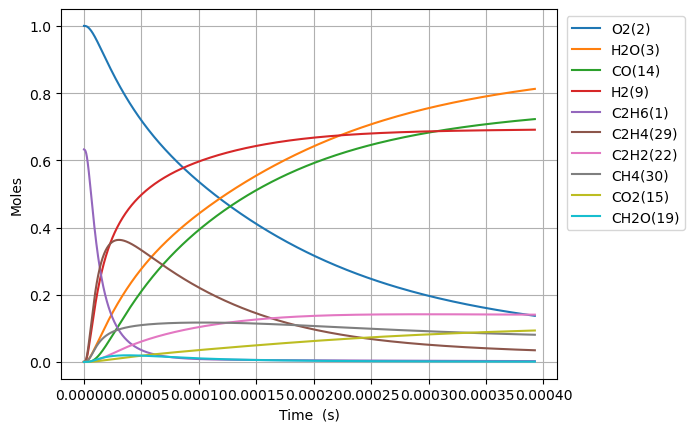

The data file committed next to this chart (first rows):
Time (s), Volume (m^3), N2, Ne, C2H6(1), O2(2), H2O(3), C(4), CH(5), CH3(18), C2H5(31), CH4(30), C2H4(29), H(6), H2(9), C2H3(28), C2H2(22), HO2(12), CH3O2(36), C2H5O2(40), OH(8), O(7), CH2O(19), H2O2(13)
0.0, 0.6848, 3.76, 0.0, 0.6324, 1.0, 0.0, 0.0, 0.0, 0.0, 0.0, 0.0, 0.0, 0.0, 0.0, 0.0, 0.0, 0.0, 0.0, 0.0, 0.0, 0.0, 0.0, 0.0
1.5732151245235416e-19, 0.6848, 3.76, 0.0, 0.6324, 1.0, 1.0444442653492253e-42, 5.6010998143127286e-55, 1.6392284527218733e-36, 3.39112747846511e-16, 1.267604764358181e-18, 8.292167739130701e-24, 2.544266998688834e-30, 3.749441083398231e-19, 5.787228790313705e-31, 3.449476973303699e-49, 2.140629036040401e-61, 8.926606559954106e-19, 4.5113945595702496e-31, 8.432410588012505e-33, 4.518273771992373e-31, 1.164801413003469e-25, 3.9717675344872454e-31, 5.0484070325547445e-33
4.405002348665916e-19, 0.6848, 3.76, 0.0, 0.6324, 1.0, 1.2399642724795083e-41, 6.649625699649624e-54, 9.900939854227372e-36, 9.495156939701406e-16, 3.54929334028343e-18, 2.3218156574590855e-23, 1.5367372672371752e-29, 1.0498435033575976e-18, 3.495486189366405e-30, 4.0952190629069476e-48, 4.78850152868524e-60, 2.49944983678723e-18, 2.7248823139657184e-30, 5.09317599519293e-32, 2.729037358280778e-30, 3.2614475631701863e-25, 2.398947590833694e-30, 3.049237847663064e-32
1.0068576796950666e-18, 0.6848, 3.76, 0.0, 0.6324, 1.0, 1.2174042934220385e-40, 6.528641943831846e-53, 4.766876340196096e-35, 2.1703215862170395e-15, 8.112670492456024e-18, 5.30704818656107e-23, 7.398728432623909e-29, 2.399642293417519e-18, 1.6829261322486158e-29, 4.020710360694294e-47, 9.461272090106008e-59, 5.713028198371189e-18, 1.3119135379009594e-29, 2.4521449990441014e-31, 1.3139140128914598e-29, 7.454754290545522e-25, 1.1549899990339879e-29, 1.468076765066917e-31
2.1395725693520163e-18, 0.6848, 3.76, 0.0, 0.6324, 1.0, 1.0767803179382884e-39, 5.774509865101499e-52, 2.081820134627029e-34, 4.611933370709395e-15, 1.7239424798089596e-17, 1.127765229280486e-22, 3.2312190887861567e-28, 5.0992398736348525e-18, 7.34978056396078e-29, 3.55627278167246e-46, 1.6835828173881664e-57, 1.2140184921540399e-17, 5.729471090426169e-29, 1.0709161447293223e-30, 5.738207690389787e-29, 1.584142545346378e-24, 5.0441447688514715e-29, 6.411476931344501e-31
4.4050023486659166e-18, 0.6848, 3.76, 0.0, 0.6324, 1.0, 9.050987409068541e-39, 4.853823482440372e-51, 8.69118925336362e-34, 9.495156939688335e-15, 3.5492933414510264e-17, 2.3219416697451736e-22, 1.3489703631110242e-27, 1.0498435034459482e-17, 3.068388704860467e-28, 2.989261555740108e-45, 2.839608500298191e-56, 2.4994498367883978e-17, 2.391941395278902e-28, 4.470864094229837e-30, 2.3955887538738823e-28, 3.2614998611970652e-24, 2.105831146832539e-28, 2.676665408660507e-30
8.935861907293715e-18, 0.6848, 3.76, 0.0, 0.6324, 1.0, 7.420546326631237e-38, 3.9794577473900774e-50, 3.5506343952209906e-33, 1.9261604077623146e-14, 7.199995066796569e-17, 4.710517027538263e-22, 5.510984093279156e-27, 2.1296825357668595e-17, 1.253536905097044e-27, 2.4507772289965254e-44, 4.664065492279305e-55, 5.0703125260591776e-17, 9.771861070073807e-28, 1.8264938634000744e-29, 9.786761720777555e-28, 6.616306825966582e-24, 8.60300735080209e-28, 1.0935051568794733e-29
1.7997581024549316e-17, 0.6848, 3.76, 0.0, 0.6324, 1.0, 6.009350810231706e-37, 3.2226680595781147e-49, 1.4352231912568356e-32, 3.879449835340047e-14, 1.450139852573329e-16, 9.488557650579298e-22, 2.227627884997024e-26, 4.2893606010326206e-17, 5.0669965945462055e-27, 1.98470294401116e-43, 7.56065116330057e-54, 1.0212037904608988e-16, 3.949942482413182e-27, 7.382980228755896e-29, 3.95596556426636e-27, 1.332629008777816e-23, 3.47747312161537e-27, 4.420122680539123e-29
3.612101925906052e-17, 0.6848, 3.76, 0.0, 0.6324, 1, 4.836848335263302e-36, 2.5938836222776817e-48, 5.770969320180651e-32, 7.786028690458594e-14, 2.9104205476589287e-16, 1.904819852648076e-21, 8.957193762510419e-26, 8.608716734059904e-17, 2.037417045879074e-26, 1.5974615998727968e-42, 1.217619565554655e-52, 2.049548866174162e-16, 1.5882544991155176e-26, 2.968663879782363e-28, 1.590676354318967e-26, 2.6747733940491406e-23, 1.3982766478541463e-26, 1.7773118894389332e-28
7.236789572808291e-17, 0.6848, 3.76, 0.0, 0.6324, 1, 3.8812661752183606e-35, 2.081428253234818e-47, 2.314416803523039e-31, 1.559918640054801e-13, 5.83098195102315e-16, 3.818171879756099e-21, 3.592235328330392e-25, 1.7247429010097502e-16, 8.170953616416488e-26, 1.2818623377522542e-41, 1.9545490772733072e-51, 4.106239017613892e-16, 6.369610900950551e-26, 1.1905669935937976e-27, 6.379323627373755e-26, 5.359653096227737e-23, 5.607714753494281e-26, 7.1278155988210855e-28
1.4486164866612772e-16, 0.6848, 3.76, 0.0, 0.6324, 1, 3.109736028413224e-34, 1.6676754852219867e-46, 9.269739093721646e-31, 3.122550182013615e-13, 1.1672104810523675e-15, 7.650571341682844e-21, 1.4387678387648577e-24, 3.4524853602104846e-16, 3.272643397664557e-25, 1.0270497740980236e-40, 3.1323749542356344e-50, 8.219619320546164e-16, 2.5511667280283016e-25, 4.7684779473614406e-27, 2.555056887817736e-25, 1.0731776227128013e-22, 2.246010870749509e-25, 2.8548440884031808e-27
2.8984915454221733e-16, 0.6848, 3.76, 0.0, 0.6324, 1, 2.4896796742652973e-33, 1.335154415097522e-45, 3.710311357733596e-30, 6.247813265694964e-13, 2.3354350740613064e-15, 1.533815189637741e-20, 5.758820951774528e-24, 6.907970294584812e-16, 1.3099102380092246e-24, 8.222643312472622e-40, 5.015881240402573e-49, 1.6446379926621963e-15, 1.0211315414412433e-24, 1.9086338869840398e-26, 1.0226886216346867e-24, 2.148547739509526e-22, 8.98989676319859e-25, 1.1426816292022277e-26
5.798241662943966e-16, 0.6848, 3.76, 0.0, 0.6324, 1, 1.9925004019927385e-32, 1.0685293268955226e-44, 1.4846077987313297e-29, 1.2498339432112552e-12, 4.671884344514517e-15, 3.0804439529117015e-20, 2.304278549503591e-23, 1.3818940227224899e-15, 5.241347216823652e-24, 6.580614027073428e-39, 8.028676972873149e-48, 3.28999011396186e-15, 4.085856227127271e-24, 7.637021713295362e-26, 4.092086595880527e-24, 4.303069935565156e-22, 3.597129699117802e-24, 4.5722149285555383e-26
1.1597741897987548e-15, 0.6848, 3.76, 0.0, 0.6324, 1, 1.594303048977231e-31, 8.549858310993976e-44, 5.939397635046015e-29, 2.4999391761167276e-12, 9.344783223162277e-15, 6.210152088788736e-20, 9.218615035179017e-23, 2.764088034807083e-15, 2.096880204917718e-23, 5.265491603804404e-38, 1.2848498385176021e-46, 6.580694356899195e-15, 1.6346085265753293e-23, 3.055306021988463e-25, 1.637101095607342e-23, 8.627242177489115e-22, 1.4390861151134686e-23, 1.8291836961769797e-25
2.3196742368074713e-15, 0.6848, 3.76, 0.0, 0.6324, 1, 1.275563539337951e-30, 6.840536467980167e-43, 2.37595218873187e-28, 5.000149640415491e-12, 1.8690582331423113e-14, 1.2615370797770674e-19, 3.687746431563307e-22, 5.528476161202594e-15, 8.38820363760562e-23, 4.2127941469071075e-37, 2.0559693016170902e-45, 1.3162102844125906e-14, 6.538966100095857e-23, 1.222221909425653e-24, 6.548937314359343e-23, 1.7336098060299687e-21, 5.756812991436025e-23, 7.317330276614627e-25
4.639474330824905e-15, 0.6848, 3.76, 0.0, 0.6324, 1, 1.0204992681459457e-29, 5.4726895502946944e-42, 9.504193701482776e-28, 1.0000570562964298e-11, 3.7382185951805924e-14, 2.600901796393739e-19, 1.4751588412103844e-21, 1.105725282289906e-14, 3.3554181298469133e-22, 3.3703967408614814e-36, 3.289719551043903e-44, 2.63249198239875e-14, 2.615692750146816e-22, 4.889086855750155e-24, 2.6196814994980558e-22, 3.499585541946635e-21, 2.3028189274564046e-22, 2.927051213260303e-24
9.279074518859773e-15, 0.6848, 3.76, 0.0, 0.6324, 1, 8.164187801456703e-29, 4.3782564883521334e-41, 3.801753401968852e-27, 2.000141238386702e-11, 7.47654148080148e-14, 5.512915128341285e-19, 5.90075736774506e-21, 2.211480778191497e-14, 1.3421946724710392e-21, 2.6963836745211154e-35, 5.26368945272549e-43, 5.265055380534336e-14, 1.046298288507384e-21, 1.9556747543808335e-23, 1.047893901788006e-21, 7.128355249354104e-21, 9.211463345720003e-22, 1.1708443062450358e-23
1.8558274894929508e-14, 0.6848, 3.76, 0.0, 0.6324, 1, 6.531427551775397e-28, 3.5026482424441352e-40, 1.520715689751615e-26, 4.000309592889292e-11, 1.495319589821959e-13, 1.2270077382557772e-18, 2.3603285187692977e-20, 4.4229924242448295e-14, 5.3688342121174666e-21, 2.1571361899416926e-34, 8.422024005613255e-42, 1.0530182185458589e-13, 4.185234939690035e-21, 7.822780384495367e-23, 4.191618106376296e-21, 1.477316759171308e-20, 3.684623002435599e-21, 4.6834248672377125e-23
3.711667564706897e-14, 0.6848, 3.76, 0.0, 0.6324, 1, 5.225172721166835e-27, 2.8021375939007824e-39, 6.082884573498852e-26, 8.000646263182653e-11, 2.990653931775328e-13, 2.9516944215992976e-18, 9.441374585646264e-20, 8.846018333359785e-14, 2.147545333889864e-20, 1.7257250317152615e-33, 1.3475368211145759e-40, 2.106043582991951e-13, 1.6741018597536782e-20, 3.1291295009429475e-22, 1.6766556583272067e-20, 3.1611883868588436e-20, 1.4738568431448815e-20, 1.8733794753503508e-22
7.42334771513479e-14, 0.6848, 3.76, 0.0, 0.6324, 1, 4.1801500573475934e-26, 2.2417205217086447e-38, 2.433152717479757e-25, 1.6001319448922105e-10, 5.981336449554763e-13, 7.894084689260545e-18, 3.776569430000748e-19, 1.769208061968433e-13, 8.590208990098526e-20, 1.380593464475169e-32, 2.156079888687268e-39, 4.212094325729167e-13, 6.696419420473885e-20, 1.2516561287533932e-21, 6.706638792053517e-20, 7.148568184684076e-20, 5.895443531411211e-20, 7.493536958045204e-22
1.4846708015990576e-13, 0.6848, 3.76, 0.0, 0.6324, 1, 3.3441241716147705e-25, 1.7933851504689212e-37, 9.732564847864646e-25, 3.2002665201011976e-10, 1.1962756820554113e-12, 2.3750932596266378e-17, 1.510637686031428e-18, 3.5384247065203815e-13, 3.4360926121140535e-19, 1.104491358343477e-31, 3.4497784909686485e-38, 8.424195866584284e-13, 2.678567135425288e-19, 5.006640043238809e-21, 2.6826582103005305e-19, 1.7601873194867645e-19, 2.3581813438917295e-19, 2.9974185943039494e-21
2.969342861770215e-13, 0.6848, 3.76, 0.0, 0.6324, 1, 2.6752999853019458e-24, 1.4347189005186066e-36, 3.8929816968377636e-24, 6.4005354227636e-10, 2.3925818903912287e-12, 7.935289603930396e-17, 6.042618531152835e-18, 7.076874745165892e-13, 1.3744416362517427e-18, 8.836176579701597e-31, 5.519794558893456e-37, 1.684839916982167e-12, 1.0714243043814959e-18, 2.0026646200248438e-20, 1.0730633922034598e-18, 4.842265883178487e-19, 9.432738834556443e-19, 1.1989681997417476e-20
5.938686982112531e-13, 0.6848, 3.76, 0.0, 0.6324, 1, 2.1402386438307694e-23, 1.1477910907520029e-35, 1.5571558010495346e-23, 1.2801072237066406e-09, 4.785282843284671e-12, 2.86109878579827e-16, 2.4170993369063525e-17, 1.4153841823771065e-12, 5.4977980343234516e-18, 7.069326495960462e-30, 8.83213742906703e-36, 3.369680666244037e-12, 4.285672732248203e-18, 8.010719660802925e-20, 4.292250340171924e-18, 1.4972088424808958e-18, 3.7731027024800184e-18, 4.7958743214327355e-20
8.908031102454845e-13, 0.6848, 3.76, 0.0, 0.6324, 1, 6.119741986414487e-23, 3.2820056294645874e-35, 3.3089014969405254e-23, 1.920160806034752e-09, 7.17807233207797e-12, 5.884199018909454e-16, 5.1364117065184074e-17, 2.1230875906838467e-12, 1.1682865599235162e-17, 2.0214533696817235e-29, 3.250900859391498e-35, 5.054521504123826e-12, 9.107017443966235e-18, 1.7022866987690718e-19, 9.121026082138364e-18, 2.9067571549089253e-18, 8.017852759385462e-18, 1.0191233885458217e-19
1e-12, 0.6848, 3.76, 0.0, 0.6324, 1, 1.0165750184965412e-22, 5.451991396565133e-35, 4.382512297420969e-23, 2.1555388423639457e-09, 8.05807981848733e-12, 7.698724224801328e-16, 6.80318919210447e-17, 2.3833486833594776e-12, 1.5473815775195876e-17, 3.3580972932467806e-29, 7.25277946931922e-35, 5.6741175870520695e-12, 1.2062041294673404e-17, 2.2546613192311292e-19, 1.208063642185668e-17, 3.716786680831898e-18, 1.0619522287339586e-17, 1.3498117451826371e-19
1.4846719343139473e-12, 0.6848, 3.76, 0.0, 0.6324, 1, 2.8124014603029324e-22, 1.5083503809956594e-34, 9.147748967979931e-23, 3.200267574282535e-09, 1.1964005450688245e-11, 1.5752519927024266e-15, 1.42012045552346e-16, 3.5385212116003123e-12, 3.230000156493077e-17, 9.290810188088826e-29, 2.5015174086269125e-34, 8.424203534383345e-12, 2.517795630732482e-17, 4.70638385791458e-19, 2.5216908630631e-17, 7.312114149069259e-18, 2.2167069157895355e-17, 2.817576677192874e-19
2.019153875975564e-12, 0.6848, 3.76, 0.0, 0.6324, 1, 6.330681585138921e-22, 3.3953994265764817e-34, 1.6288969273133995e-22, 4.352363345504323e-09, 1.6271631315207364e-11, 2.7721349498061708e-15, 2.5288770841330945e-16, 4.812433123576224e-12, 5.75171023964915e-17, 2.0914851385879544e-28, 6.889619615471363e-34, 1.145691764798671e-11, 4.4834162406017074e-17, 8.38074796872106e-19, 4.490378767671308e-17, 1.2558244370397144e-17, 3.94730575158978e-17, 5.017269428144297e-19
2.5536358176371806e-12, 0.6848, 3.76, 0.0, 0.6324, 1, 1.1965388347420582e-21, 6.4177042787879686e-34, 2.542658403295778e-22, 5.504458777799884e-09, 2.0579559963780927e-11, 4.295806503092407e-15, 3.9477124744529627e-16, 6.086367957159428e-12, 8.978558937151254e-17, 3.95328878202606e-28, 1.551829965422887e-33, 1.4489632064731199e-11, 6.9986258467185e-17, 1.3082580229370995e-18, 7.009535828059e-17, 1.916061050695868e-17, 6.161811722096987e-17, 7.83202853703345e-19
3.088117759298797e-12, 0.6848, 3.76, 0.0, 0.6324, 1, 1.9999673875131872e-21, 1.072730838407293e-33, 3.644986517295254e-22, 6.656553889943868e-09, 2.488777462215052e-11, 6.1281644369329874e-15, 5.659469260477423e-16, 7.36032444442504e-12, 1.2871496926300546e-16, 6.608181553060592e-28, 2.9827257715628137e-33, 1.7522346767844726e-11, 1.003297084049662e-16, 1.875498699055324e-18, 1.0048667634139536e-16, 2.7044082462274147e-17, 8.833421503111748e-17, 1.1227783013169526e-18
4.157081642622031e-12, 0.6848, 3.76, 0.0, 0.6324, 1, 4.2696956587265e-21, 2.2903403511378908e-33, 6.279625130369345e-22, 8.960743384132513e-09, 3.350485617367869e-11, 1.0496833684307376e-14, 9.751039984539692e-16, 9.908286804966671e-12, 2.2176409467985126e-16, 1.4109320433324149e-27, 7.713914636354749e-33, 2.3587776827189135e-11, 1.7285511619532672e-16, 3.2313241192191717e-18, 1.7312719157855902e-16, 4.57325567367239e-17, 1.52190643630315e-16, 1.934424124533997e-18
5.226045525945264e-12, 0.6848, 3.76, 0.0, 0.6324, 1, 7.763966603148127e-21, 4.165066723161493e-33, 9.61116496464362e-22, 1.1264931694912004e-08, 4.2122994918364314e-11, 1.6006532734371533e-14, 1.4925528791000178e-15, 1.2456329221465946e-11, 3.394355304540402e-16, 2.565908468814159e-27, 1.633754163940384e-32, 2.9653207945239525e-11, 2.645690658855367e-16, 4.9459318720815764e-18, 2.6498794545348307e-16, 6.915649643590428e-17, 2.329436779744086e-16, 2.9608294876922533e-18
6.295009409268497e-12, 0.6848, 3.76, 0.0, 0.6324, 1, 1.2843097000733817e-20, 6.890406853570354e-33, 1.3686778472923487e-21, 1.3569118742015554e-08, 5.074226255050346e-11, 2.273465445453552e-14, 2.1256520087006027e-15, 1.5004457136364395e-11, 4.834001230026286e-16, 4.2449924272958895e-27, 3.091135162841409e-32, 3.571864019394481e-11, 3.767724030019514e-16, 7.043672530927399e-18, 3.7737248416940865e-16, 9.763707837636016e-17, 3.3173953092838385e-16, 4.216561042311571e-18
8.432937175914964e-12, 0.6848, 3.76, 0.0, 0.6324, 1, 2.9624842076769374e-20, 1.589698311944887e-32, 2.4111533446528964e-21, 1.817748897399525e-08, 6.798424800741937e-11, 3.991481922338061e-14, 3.745402877989725e-15, 2.0100974358888782e-11, 8.516953265866235e-16, 9.79451154177244e-27, 9.370997055288755e-32, 4.78495081479257e-11, 6.637975015196385e-16, 1.2410239224190448e-17, 6.648686513476937e-16, 1.7005298450586973e-16, 5.844773819724784e-16, 7.42892506705397e-18
1e-11, 0.6848, 3.76, 0.0, 0.6324, 1, 4.8596277368633755e-20, 2.608077171429673e-32, 3.3671605544652697e-21, 2.1555338690067838e-08, 8.06252276074288e-11, 5.5651267721824945e-14, 5.231168475780665e-15, 2.3836851064295276e-11, 1.1894963193106186e-15, 1.6069981774313756e-26, 1.8035245138018504e-31, 5.6741220361394824e-11, 9.270410089008071e-16, 1.7332514313816663e-17, 9.285513216293534e-16, 2.36179214051635e-16, 8.1628413399051e-16, 1.037522401469538e-17
1.057086494256143e-11, 0.6848, 3.76, 0.0, 0.6324, 1, 5.690962668992899e-20, 3.054362017455032e-32, 3.755761620131119e-21, 2.2785854072399105e-08, 8.523081930239119e-11, 6.204473016076222e-14, 5.835168895708129e-15, 2.5197839094720792e-11, 1.3268159050425347e-15, 1.882016654975491e-26, 2.2045250440529356e-31, 5.998038069715343e-11, 1.0340494523222833e-15, 1.9333478430805215e-17, 1.035739481670405e-15, 2.630108588635327e-16, 9.105151554012574e-16, 1.1572910318980005e-17
1.4846720475854365e-11, 0.6848, 3.76, 0.0, 0.6324, 1, 1.5653102672025012e-19, 8.404212305983335e-32, 7.35150779371015e-21, 3.200256885829346e-08, 1.1973772793660583e-10, 1.2116363788164547e-13, 1.1426330530558059e-14, 3.5392612405719026e-11, 2.5977839774821034e-15, 5.179508116084795e-26, 8.660315810028947e-31, 8.424213959731261e-11, 2.0243673190936926e-15, 3.7853820337860557e-17, 2.027765692282876e-15, 5.105925743851461e-16, 1.782644250873505e-15, 2.2657603352760396e-17
2.3398431542440234e-11, 0.6848, 3.76, 0.0, 0.6324, 1, 6.228555641946696e-19, 3.3466198269263168e-31, 1.816622587649354e-20, 5.043593678451836e-08, 1.8880660743393236e-10, 2.9883980724526474e-13, 2.825953290238948e-14, 5.5786338432098015e-11, 6.422917273596005e-15, 2.0635437006821218e-25, 5.762768997712865e-30, 1.3276571265013897e-10, 5.004086094376152e-15, 9.359539894408464e-17, 5.012956086290788e-15, 1.252423066761166e-15, 4.407197459667006e-15, 5.601429279902583e-17
4.050185367561197e-11, 0.6848, 3.76, 0.0, 0.6324, 1, 3.3260701815397466e-18, 1.7896764984168937e-30, 5.426470175552122e-20, 8.730242604805826e-08, 3.2716459175043263e-10, 8.919533395155108e-13, 8.456389715044907e-14, 9.659054021542336e-11, 1.920813338173791e-14, 1.1047481184740127e-24, 5.71132068471931e-29, 2.2981308012737705e-10, 1.4958316885055668e-14, 2.799234025863592e-16, 1.498774450832558e-14, 3.722743289425982e-15, 1.3178011101614541e-14, 1.6747863096933422e-16
7.470869794195545e-11, 0.6848, 3.76, 0.0, 0.6324, 1, 2.1414419610846628e-17, 1.1554802317715959e-29, 1.8414386467405109e-19, 1.6103441823889634e-07, 6.04761208880674e-10, 3.029217317034693e-12, 2.8799244735632836e-13, 1.7826619376777619e-10, 6.533414659655465e-14, 7.148962620895433e-24, 7.159572565062312e-28, 4.239087033873487e-10, 5.083251370027656e-14, 9.522651059352722e-16, 5.095262965668999e-14, 1.2609664355804227e-14, 4.480962518486181e-14, 5.694119152976105e-16
9.999999999999999e-11, 0.6848, 3.76, 0.0, 0.6324, 1, 5.0361654941961215e-17, 2.722853596605442e-29, 3.2946314907619415e-19, 2.1554833789443847e-07, 8.107609046888261e-10, 5.42479425169428e-12, 5.164891098121562e-13, 2.3871208180358136e-10, 1.1707460019811123e-13, 1.686488302184173e-23, 2.155763421761343e-27, 5.674167431878125e-10, 9.103348671221356e-14, 1.7065610909658983e-15, 9.127248316792486e-14, 2.2563366471993845e-14, 8.027953467399557e-14, 1.0200564123800037e-15
1.0891554220829891e-10, 0.6848, 3.76, 0.0, 0.6324, 1, 6.372219510889047e-17, 3.446705814585878e-29, 3.9068005347576344e-19, 2.3476509534334377e-07, 8.835316911803332e-10, 6.434517071606577e-12, 6.128635880025079e-13, 2.600318413609045e-10, 1.3888821513737938e-13, 2.135329347750079e-23, 2.8563938163134896e-27, 6.180055147332455e-10, 1.0797677339206442e-13, 2.0245855857066865e-15, 1.0826818097619537e-13, 2.6757821807727415e-14, 9.523194997496464e-14, 1.2100184226620507e-15
1.4312238647464237e-10, 0.6848, 3.76, 0.0, 0.6324, 1, 1.4046101215594658e-16, 7.616304054617535e-29, 6.735213670456216e-19, 3.0849445740313527e-07, 1.1634755722732837e-09, 1.1107832081504214e-11, 1.0596652979710344e-12, 3.4188794002297414e-10, 2.3989920003781697e-13, 4.7240197607300053e-23, 7.819335782806023e-27, 8.12103519303678e-10, 1.8636651903175476e-13, 3.4974386914157495e-15, 1.869300781418506e-13, 4.6166559843190256e-14, 1.6445061558586843e-13, 2.089298405596316e-15
1.7732923074098584e-10, 0.6848, 3.76, 0.0, 0.6324, 1, 2.6218594403783815e-16, 1.4252390695385578e-28, 1.0323055143847337e-18, 3.822225044621976e-07, 1.4445923696006875e-09, 1.7049140338487787e-11, 1.6289018006517281e-12, 4.238349618333962e-10, 3.683970633029129e-13, 8.849962516718843e-23, 1.7434582078100385e-26, 1.0062027224116333e-09, 2.859763561201254e-13, 5.371394713418327e-15, 2.8693385512730616e-13, 7.083521094522009e-14, 2.524714049730121e-13, 3.2072519828201938e-15
2.4574291927367276e-10, 0.6848, 3.76, 0.0, 0.6324, 1, 6.797205516914874e-16, 3.713782640021344e-28, 1.9763678669588067e-18, 5.296746537420029e-07, 2.0103429244526745e-09, 3.27356538096859e-11, 3.1365476290227456e-12, 5.880035232256444e-10, 7.079653166311761e-13, 2.3110364134841547e-22, 6.001509289574763e-26, 1.3944047439467786e-09, 5.487622797767067e-13, 1.032471795832269e-14, 5.509505487113803e-13, 1.3594985177321225e-13, 4.849406371420225e-13, 6.159180177968654e-15
3.141566078063597e-10, 0.6848, 3.76, 0.0, 0.6324, 1, 1.4009478440790398e-15, 7.692300602367417e-28, 3.2199897299235984e-18, 6.771215435369505e-07, 2.5807794890297737e-09, 5.349387845566299e-11, 5.139841560637849e-12, 7.52541305219105e-10, 1.1578358423732042e-12, 4.796596638720009e-22, 1.5363917927747167e-25, 1.7826116219732973e-09, 8.961313218928282e-13, 1.6889091102634913e-14, 9.00282653654712e-13, 2.2209663282081137e-13, 7.926855430365517e-13, 1.0065803613117578e-14
3.825702963390466e-10, 0.6848, 3.76, 0.0, 0.6324, 1, 2.5149246942403824e-15, 1.3876441882945865e-27, 4.760167910798551e-18, 8.245631742195843e-07, 3.1558979977322964e-09, 7.932362549816652e-11, 7.64303422815697e-12, 9.17452281063382e-10, 1.718266726109157e-12, 8.670561874192212e-22, 3.304320783568202e-25, 2.1708234013984167e-09, 1.3278699833601287e-12, 2.506925492826802e-14, 1.3348929115145567e-12, 3.2927040400286946e-13, 1.1757540454500363e-12, 1.4927122983750412e-14
4.5098398487173354e-10, 0.6848, 3.76, 0.0, 0.6324, 1, 4.1099143197347295e-15, 2.2787864848873432e-27, 6.593958326896565e-18, 9.71999546158767e-07, 3.735694426198496e-09, 1.1022470747516755e-10, 1.0650336280503321e-11, 1.0827403827068683e-09, 2.3895169956670155e-12, 1.4269130036397193e-21, 6.326948714358606e-25, 2.5590401267787377e-09, 1.8437671568314237e-12, 3.48698655463387e-14, 1.8547446795575504e-12, 4.574663597298239e-13, 1.6341931721838215e-12, 2.0743139076241777e-14
5.483772303319182e-10, 0.6848, 3.76, 0.0, 0.6324, 1, 7.377574796304611e-15, 4.119849259255795e-27, 9.705555120333179e-18, 1.1818798563222751e-06, 4.56915083284654e-09, 1.629634996411789e-10, 1.580912445882855e-11, 1.3187013758684623e-09, 3.5367794302628925e-12, 2.5881054318735534e-21, 1.391105979575673e-24, 3.1117113414008345e-09, 2.722978412262008e-12, 5.162608771668524e-14, 2.741783951537618e-12, 6.762224526339217e-13, 2.416934018683173e-12, 3.066973258237296e-14
6.457704757921029e-10, 0.6848, 3.76, 0.0, 0.6324, 1, 1.2038909975773981e-14, 6.770410515365683e-27, 1.3398491849704486e-17, 1.391749510772551e-06, 5.412068538872871e-09, 2.2597905478653393e-10, 2.200951259421202e-11, 1.5554452668817078e-09, 4.9098872429362e-12, 4.2671598017969465e-21, 2.6997458538028094e-24, 3.6643927914411937e-09, 3.771749162378279e-12, 7.168807196478564e-14, 3.80140371506542e-12, 9.375622096397273e-13, 3.3526419795431502e-12, 4.2531135660363984e-14
7.431637212522875e-10, 0.6848, 3.76, 0.0, 0.6324, 1, 1.8339984158909302e-14, 1.0385286489779504e-26, 1.7664836754783913e-17, 1.6016085105326622e-06, 6.26443637147827e-09, 2.9927084974551763e-10, 2.926322090760565e-11, 1.7929829657750461e-09, 6.509590931039334e-12, 6.5668511258668445e-21, 4.7757713824253596e-24, 4.217084601547159e-09, 4.989495193977976e-12, 9.506843381902795e-14, 5.033504371291813e-12, 1.2414748432175478e-12, 4.441444775190017e-12, 5.6327351860028947e-14
9.379502121726568e-10, 0.6848, 3.76, 0.0, 0.6324, 1, 3.684854213661988e-14, 2.114998306060319e-26, 2.788654842276223e-17, 2.021294550075414e-06, 7.997477699853581e-09, 4.766810591890179e-10, 4.6977575720153146e-11, 2.270483437975466e-09, 1.0391862076496238e-11, 1.3461544037214481e-20, 1.2347792962117125e-23, 5.3224998030099855e-09, 7.92957923179328e-12, 1.518340746337329e-13, 8.014754732044943e-12, 1.9769814403825156e-12, 7.078840451179058e-12, 8.972424105003454e-14
9.999999999999999e-10, 0.6848, 3.76, 0.0, 0.6324, 1, 4.4649436418855737e-14, 2.5735512126589713e-26, 3.160782745336585e-17, 2.1549777770985987e-06, 8.557457693217371e-09, 5.418270931046896e-10, 5.353047648737941e-11, 2.423282712041166e-09, 1.1820578381625742e-11, 1.641429779005546e-20, 1.6044097764938937e-23, 5.674641914114207e-09, 9.006854890940052e-12, 1.7273102352329467e-13, 9.109124992786905e-12, 2.2470238584131074e-12, 8.047867851242297e-12, 1.0198827862207805e-13
1.1327367030930262e-09, 0.6848, 3.76, 0.0, 0.6324, 1, 6.487553318137289e-14, 3.771816309312832e-26, 4.030900510683882e-17, 2.440937983116857e-06, 9.7681855954897e-09, 6.951899307131222e-10, 6.904599749244707e-11, 2.7512898723914275e-09, 1.518980850797697e-11, 2.4160905400838857e-20, 2.6617374363585206e-23, 6.427957947871223e-09, 1.1538578422396025e-11, 2.2202159113514083e-13, 1.1684755030724803e-11, 2.8826741194506983e-12, 1.0330124254914025e-11, 1.3086043823598787e-13
1.3275231940133955e-09, 0.6848, 3.76, 0.0, 0.6324, 1, 1.0439103917379124e-13, 6.144469047574242e-26, 5.487217193850196e-17, 2.860538817787168e-06, 1.1576471218411811e-08, 9.547932677444177e-10, 9.55620755086108e-11, 3.2354889372042124e-09, 2.090980933792007e-11, 3.9608777921363507e-20, 5.078400127415433e-23, 7.533460039619116e-09, 1.5811871893267473e-11, 3.05727314208439e-13, 1.6042741853902504e-11, 3.958500407053252e-12, 1.4196282006106549e-11, 1.7973598956016463e-13
1.5223096849337648e-09, 0.6848, 3.76, 0.0, 0.6324, 1, 1.5736314524830303e-13, 9.374070632585271e-26, 7.151783745469393e-17, 3.280097062178354e-06, 1.3422246142273085e-08, 1.2554868736874627e-09, 1.2661917225881032e-10, 3.723166853543156e-09, 2.755843083798468e-11, 6.081274199046022e-20, 8.887578813096432e-23, 8.639007083566715e-09, 2.0744873081687933e-11, 4.0304506980807504e-13, 2.1087970583517683e-11, 5.2044255340266885e-12, 1.8678281209723615e-11, 2.363509504086517e-13
1.717096175854134e-09, 0.6848, 3.76, 0.0, 0.6324, 1, 2.2575780297631674e-13, 1.3606880390427233e-25, 9.018949078996761e-17, 3.6996127243460304e-06, 1.5305422348168386e-08, 1.5972665525430807e-09, 1.6231042064208038e-10, 4.214409403693796e-09, 3.514241696024598e-11, 8.8842426560949e-20, 1.4577231500935661e-22, 9.74460008661247e-09, 2.6333028731170047e-11, 5.140663164888071e-13, 2.681971480876689e-11, 6.620431553747215e-12, 2.3777073005705515e-11, 3.007053850448115e-13
2.1066691576948727e-09, 0.6848, 3.76, 0.0, 0.6324, 1, 4.166679202814982e-13, 2.5688371505386597e-25, 1.3339197967972422e-16, 4.538516334070528e-06, 1.918362842055847e-08, 2.404067350802617e-09, 2.479668052918179e-10, 5.207929507524428e-09, 5.314424687685713e-11, 1.6994693085656432e-19, 3.3981708498416208e-22, 1.1955928003763281e-08, 3.94567419996526e-11, 7.775747663545521e-13, 4.0339927074561495e-11, 9.962688972408496e-12, 3.5828771367827976e-11, 4.5263297277299817e-13
2.4962421395356114e-09, 0.6848, 3.76, 0.0, 0.6324, 1, 6.928083191184725e-13, 4.364459306983466e-25, 1.840567465253086e-16, 5.377249710756134e-06, 2.3210392800726113e-08, 3.3751621132370678e-09, 3.5327197132734886e-10, 6.2167274367353874e-09, 7.497243355505395e-11, 2.9264994939700094e-19, 6.894234032217718e-22, 1.4167451872264315e-08, 5.5147191355646426e-11, 1.0969427375432474e-12, 5.6597900665714e-11, 1.398542917483731e-11, 5.0358712466870574e-11, 6.355194283037098e-13
2.88581512137635e-09, 0.6848, 3.76, 0.0, 0.6324, 1, 1.069835397736842e-12, 6.879524383521542e-25, 2.4178309326731637e-16, 6.215812917693937e-06, 2.7385024802408983e-08, 4.510517304050501e-09, 4.789632554057528e-10, 7.241474995284093e-09, 1.0068664194428431e-10, 4.676501442038154e-19, 1.266511853224973e-21, 1.6379179793969842e-08, 7.336903434549623e-11, 1.4728280734848763e-12, 7.558842439965931e-11, 1.8689045285343985e-11, 6.737402446912852e-11, 8.493655568061821e-13
3.2753881032170886e-09, 0.6848, 3.76, 0.0, 0.6324, 1, 1.563376517278933e-12, 1.0252083119318604e-24, 3.061916547776447e-16, 7.05420601767649e-06, 3.1706839710412e-08, 5.8100994001527784e-09, 6.257745867049592e-10, 8.282837583076776e-09, 1.303490843516728e-10, 7.066660945719127e-19, 2.1601871575682984e-21, 1.8591119891423792e-08, 9.408740639146706e-11, 1.905857013009122e-12, 9.730655729085638e-11, 2.4074166635289023e-11, 8.688163550975705e-11, 1.0941722952880301e-12
... 1,108 more rows
